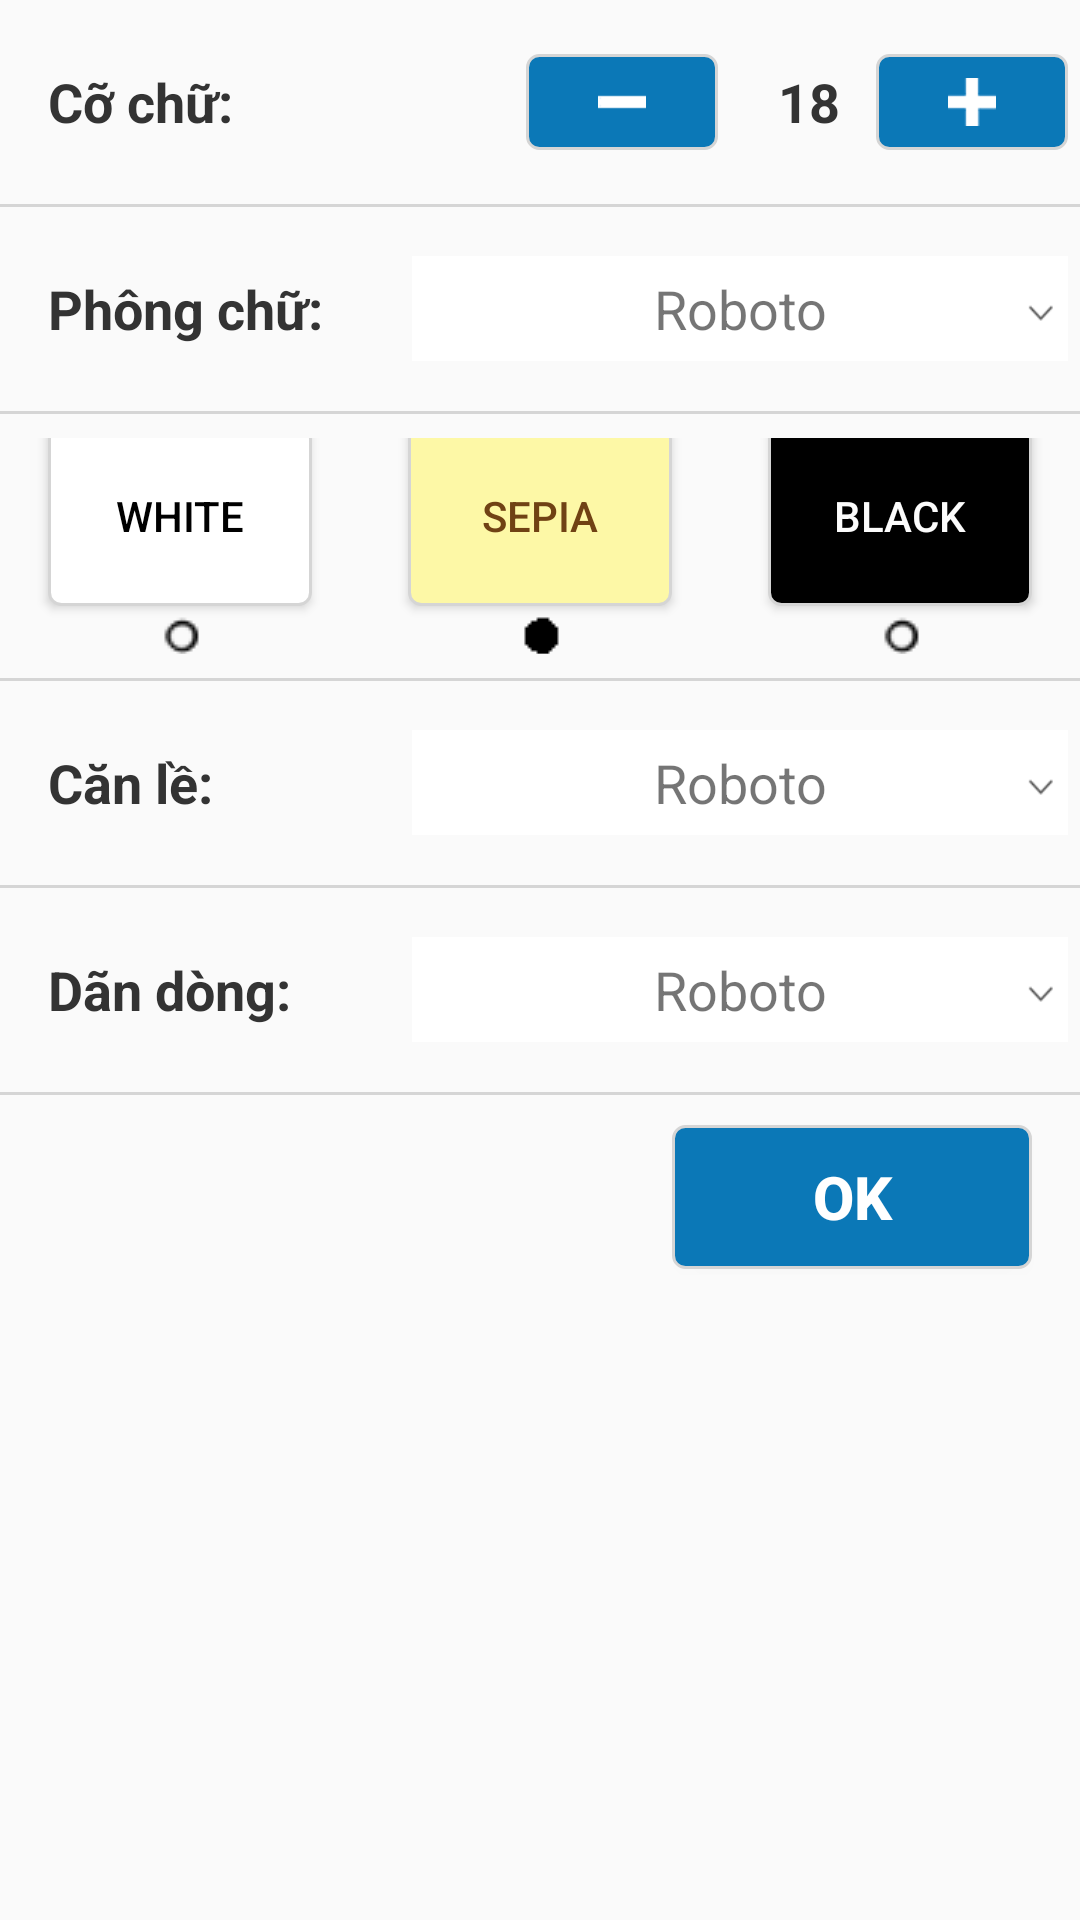

Here is an Android app screen rendered from its layout file. Give the layout XML and the strings, colors and styles it references.
<!-- AndroidManifest.xml: application theme AppTheme -->
<!-- res/layout/dialog_setting.xml -->
<?xml version="1.0" encoding="utf-8"?>
<LinearLayout xmlns:android="http://schemas.android.com/apk/res/android"
    android:id="@+id/setting_popup"
    android:layout_width="match_parent"
    android:layout_height="match_parent"
    android:layout_marginRight="@dimen/common_size_10dp"
    android:orientation="vertical">

    <LinearLayout
        android:layout_width="match_parent"
        android:layout_height="@dimen/common_size_52dp"
        android:layout_marginBottom="@dimen/common_size_8dp"
        android:layout_marginTop="@dimen/common_size_8dp"
        android:gravity="center_vertical">

        <TextView
            style="@style/TextTitleSetting"
            android:layout_width="wrap_content"
            android:text="@string/common_text_size" />

        <LinearLayout
            android:layout_width="match_parent"
            android:layout_height="match_parent"
            android:gravity="center_vertical|right"
            android:orientation="horizontal">

            <ImageButton
                android:id="@+id/deCrease"
                style="@style/DetailButton"
                android:layout_width="wrap_content"
                android:src="@drawable/ic_minus" />

            <TextView
                android:id="@+id/textSize"
                style="@style/TextTitleSetting"
                android:layout_width="wrap_content"
                android:text="18" />

            <ImageButton
                android:id="@+id/inCrease"
                style="@style/DetailButton"
                android:layout_width="wrap_content"
                android:src="@drawable/ic_plus" />
        </LinearLayout>
    </LinearLayout>

    <View
        android:layout_width="match_parent"
        android:layout_height="@dimen/common_size_1dp"
        android:background="@color/gray_dark_light" />

    <LinearLayout
        android:layout_width="match_parent"
        android:layout_height="@dimen/common_size_52dp"
        android:layout_marginBottom="@dimen/common_size_8dp"
        android:layout_marginTop="@dimen/common_size_8dp"
        android:gravity="center_vertical">

        <TextView
            style="@style/TextTitleSetting"
            android:layout_width="0dp"
            android:layout_weight="1"
            android:text="@string/common_font" />

        <TextView
            android:id="@+id/font"
            style="@style/Sniper"
            android:layout_width="0dp"
            android:layout_weight="2"
            android:gravity="center"
            android:text="@string/common_roboto" />
    </LinearLayout>

    <View
        android:layout_width="match_parent"
        android:layout_height="@dimen/common_size_1dp"
        android:background="@color/gray_dark_light" />

    <LinearLayout
        android:layout_width="match_parent"
        android:layout_height="@dimen/common_size_72dp"
        android:layout_marginBottom="@dimen/common_size_8dp"
        android:layout_marginTop="@dimen/common_size_8dp"
        android:gravity="center_vertical"
        android:orientation="horizontal">

        <LinearLayout
            android:layout_width="0dp"
            android:layout_height="match_parent"
            android:layout_weight="1"
            android:gravity="center"
            android:orientation="vertical">

            <Button
                android:id="@+id/background_white"
                android:layout_width="wrap_content"
                android:layout_height="@dimen/common_size_60dp"
                android:background="@drawable/btn_selector_white"
                android:text="White"
                android:textColor="@drawable/text_view_selector_white" />

            <ImageView
                android:id="@+id/state_background_white"
                android:layout_width="@dimen/common_size_20dp"
                android:layout_height="@dimen/common_size_20dp"
                android:src="@drawable/ic_circle" />
        </LinearLayout>


        <LinearLayout
            android:layout_width="0dp"
            android:layout_height="match_parent"
            android:layout_weight="1"
            android:gravity="center"
            android:orientation="vertical">

            <Button
                android:id="@+id/background_sepia"
                android:layout_width="wrap_content"
                android:layout_height="@dimen/common_size_60dp"
                android:background="@drawable/btn_selector_sepia"
                android:text="Sepia"
                android:textColor="@drawable/text_view_selector_sepia" />

            <ImageView
                android:id="@+id/state_background_sepia"
                android:layout_width="@dimen/common_size_20dp"
                android:layout_height="@dimen/common_size_20dp"
                android:src="@drawable/ic_circle_v" />
        </LinearLayout>

        <LinearLayout
            android:layout_width="0dp"
            android:layout_height="match_parent"
            android:layout_weight="1"
            android:gravity="center"
            android:orientation="vertical">

            <Button
                android:id="@+id/background_black"
                android:layout_width="wrap_content"
                android:layout_height="@dimen/common_size_60dp"
                android:background="@drawable/btn_selector_black"
                android:text="Black"
                android:textColor="@drawable/text_view_selector_black" />

            <ImageView
                android:id="@+id/state_background_black"
                android:layout_width="@dimen/common_size_20dp"
                android:layout_height="@dimen/common_size_20dp"
                android:src="@drawable/ic_circle" />
        </LinearLayout>
    </LinearLayout>

    <View
        android:layout_width="match_parent"
        android:layout_height="@dimen/common_size_1dp"
        android:background="@color/gray_dark_light" />

    <LinearLayout
        android:layout_width="match_parent"
        android:layout_height="@dimen/common_size_52dp"
        android:layout_marginBottom="@dimen/common_size_8dp"
        android:layout_marginTop="@dimen/common_size_8dp"
        android:gravity="center_vertical">

        <TextView
            style="@style/TextTitleSetting"
            android:layout_width="0dp"
            android:layout_weight="1"
            android:text="@string/common_margins" />

        <TextView
            android:id="@+id/margins"
            style="@style/Sniper"
            android:layout_width="0dp"
            android:layout_weight="2"
            android:gravity="center"
            android:text="@string/common_roboto"></TextView>
    </LinearLayout>

    <View
        android:layout_width="match_parent"
        android:layout_height="@dimen/common_size_1dp"
        android:background="@color/gray_dark_light" />

    <LinearLayout
        android:layout_width="match_parent"
        android:layout_height="@dimen/common_size_52dp"
        android:layout_marginBottom="@dimen/common_size_8dp"
        android:layout_marginTop="@dimen/common_size_8dp"
        android:gravity="center_vertical">

        <TextView
            style="@style/TextTitleSetting"
            android:layout_width="0dp"
            android:layout_weight="1"
            android:text="@string/common_line_spacing" />

        <TextView
            android:id="@+id/line_space"
            style="@style/Sniper"
            android:layout_width="0dp"
            android:layout_weight="2"
            android:gravity="center"
            android:text="@string/common_roboto"></TextView>
    </LinearLayout>

    <View
        android:layout_width="match_parent"
        android:layout_height="@dimen/common_size_1dp"
        android:background="@color/gray_dark_light" />

    <LinearLayout
        android:layout_width="match_parent"
        android:layout_height="@dimen/common_size_52dp"
        android:layout_marginBottom="@dimen/common_size_8dp"
        android:layout_marginTop="@dimen/common_size_8dp"
        android:gravity="center_vertical|right">

        <Button
            android:id="@+id/ok"
            style="@style/DialogButton"
            android:layout_width="@dimen/common_size_120dp"
            android:layout_marginRight="@dimen/common_size_16dp"
            android:text="ok"
            android:textSize="@dimen/common_text_size_20sp"
            android:textStyle="bold" />
    </LinearLayout>

</LinearLayout>
<!-- resources referenced by this layout -->
<resources>
  <color name="gray_dark_light">#d5d5d5</color>
  <dimen name="common_size_10dp">10dp</dimen>
  <dimen name="common_size_120dp">120dp</dimen>
  <dimen name="common_size_16dp">16dp</dimen>
  <dimen name="common_size_1dp">1dp</dimen>
  <dimen name="common_size_20dp">20dp</dimen>
  <dimen name="common_size_52dp">52dp</dimen>
  <dimen name="common_size_60dp">60dp</dimen>
  <dimen name="common_size_72dp">72dp</dimen>
  <dimen name="common_size_8dp">8dp</dimen>
  <dimen name="common_text_size_20sp">20sp</dimen>
  <!-- drawable text_view_selector_sepia (drawable) -->
  <?xml version="1.0" encoding="utf-8"?>
  <selector xmlns:android="http://schemas.android.com/apk/res/android">
      <item android:color="@color/gray_dark_light" android:state_enabled="false" />
      <item android:color="@color/sepia" android:state_enabled="true" />
      <item android:color="@color/sepia" android:state_pressed="false" />
      <item android:color="@color/gray_dark_light" android:state_pressed="true" />
  </selector>
  <!-- drawable text_view_selector_white (drawable) -->
  <?xml version="1.0" encoding="utf-8"?>
  <selector xmlns:android="http://schemas.android.com/apk/res/android">
      <item android:color="@color/gray_dark" android:state_enabled="false"/>
      <item android:color="@color/black" android:state_enabled="true"/>
      <item android:color="@color/black" android:state_pressed="false"/>
      <item android:color="@color/gray_dark" android:state_pressed="true"/>
  </selector>
  <string name="common_font">Phông chữ: </string>
  <string name="common_line_spacing">Dãn dòng: </string>
  <string name="common_margins">Căn lề: </string>
  <string name="common_roboto">Roboto</string>
  <string name="common_text_size">Cỡ chữ: </string>
  <style name="AppTheme" parent="Theme.AppCompat.Light.DarkActionBar">
          
          <item name="actionBarStyle">@style/MyActionBar</item>
      </style>
  <dimen name="common_size_4dp">4dp</dimen>
  <color name="black">#000000</color>
  <color name="sepia_overlay">#ffFDF8A6</color>
  <color name="white">#ffffff</color>
  <color name="white_light">#fcfcfc</color>
  <color name="sepia">#704214</color>
  <color name="gray_dark">#F555</color>
  <style name="StandardButton">
          <item name="android:background">@drawable/btn_selector_base</item>
          <item name="android:textColor">@drawable/text_view_selector</item>
      </style>
  <dimen name="common_size_32dp">32dp</dimen>
  <dimen name="common_size_64dp">64dp</dimen>
  <dimen name="common_size_2dp">2dp</dimen>
  <dimen name="common_size_48dp">48dp</dimen>
  <dimen name="common_size_6dp">6dp</dimen>
  <dimen name="common_size_35dp">35dp</dimen>
  <dimen name="common_size_128dp">128dp</dimen>
  <dimen name="common_text_size_18sp">18sp</dimen>
  <color name="black_light">#F333</color>
  <dimen name="common_size_40dp">40dp</dimen>
  <style name="MyActionBar" parent="@style/Widget.AppCompat.ActionBar">
          <item name="background">@color/blueSky</item>
          <item name="titleTextStyle">@style/MyActionBarTitleText</item>
      </style>
  <!-- drawable text_view_selector (drawable) -->
  <?xml version="1.0" encoding="utf-8"?>
  <selector xmlns:android="http://schemas.android.com/apk/res/android">
      <item android:color="@color/gray_dark" android:state_enabled="false"/>
      <item android:color="@color/white" android:state_enabled="true"/>
      <item android:color="@color/white" android:state_pressed="false"/>
      <item android:color="@color/gray_dark" android:state_pressed="true"/>
  </selector>
  <color name="blueSky">#0b78b7</color>
  <style name="MyActionBarTitleText" parent="@style/TextAppearance.AppCompat.Widget.ActionBar.Title">
          <item name="android:textColor">@color/white</item>
      </style>
</resources>
